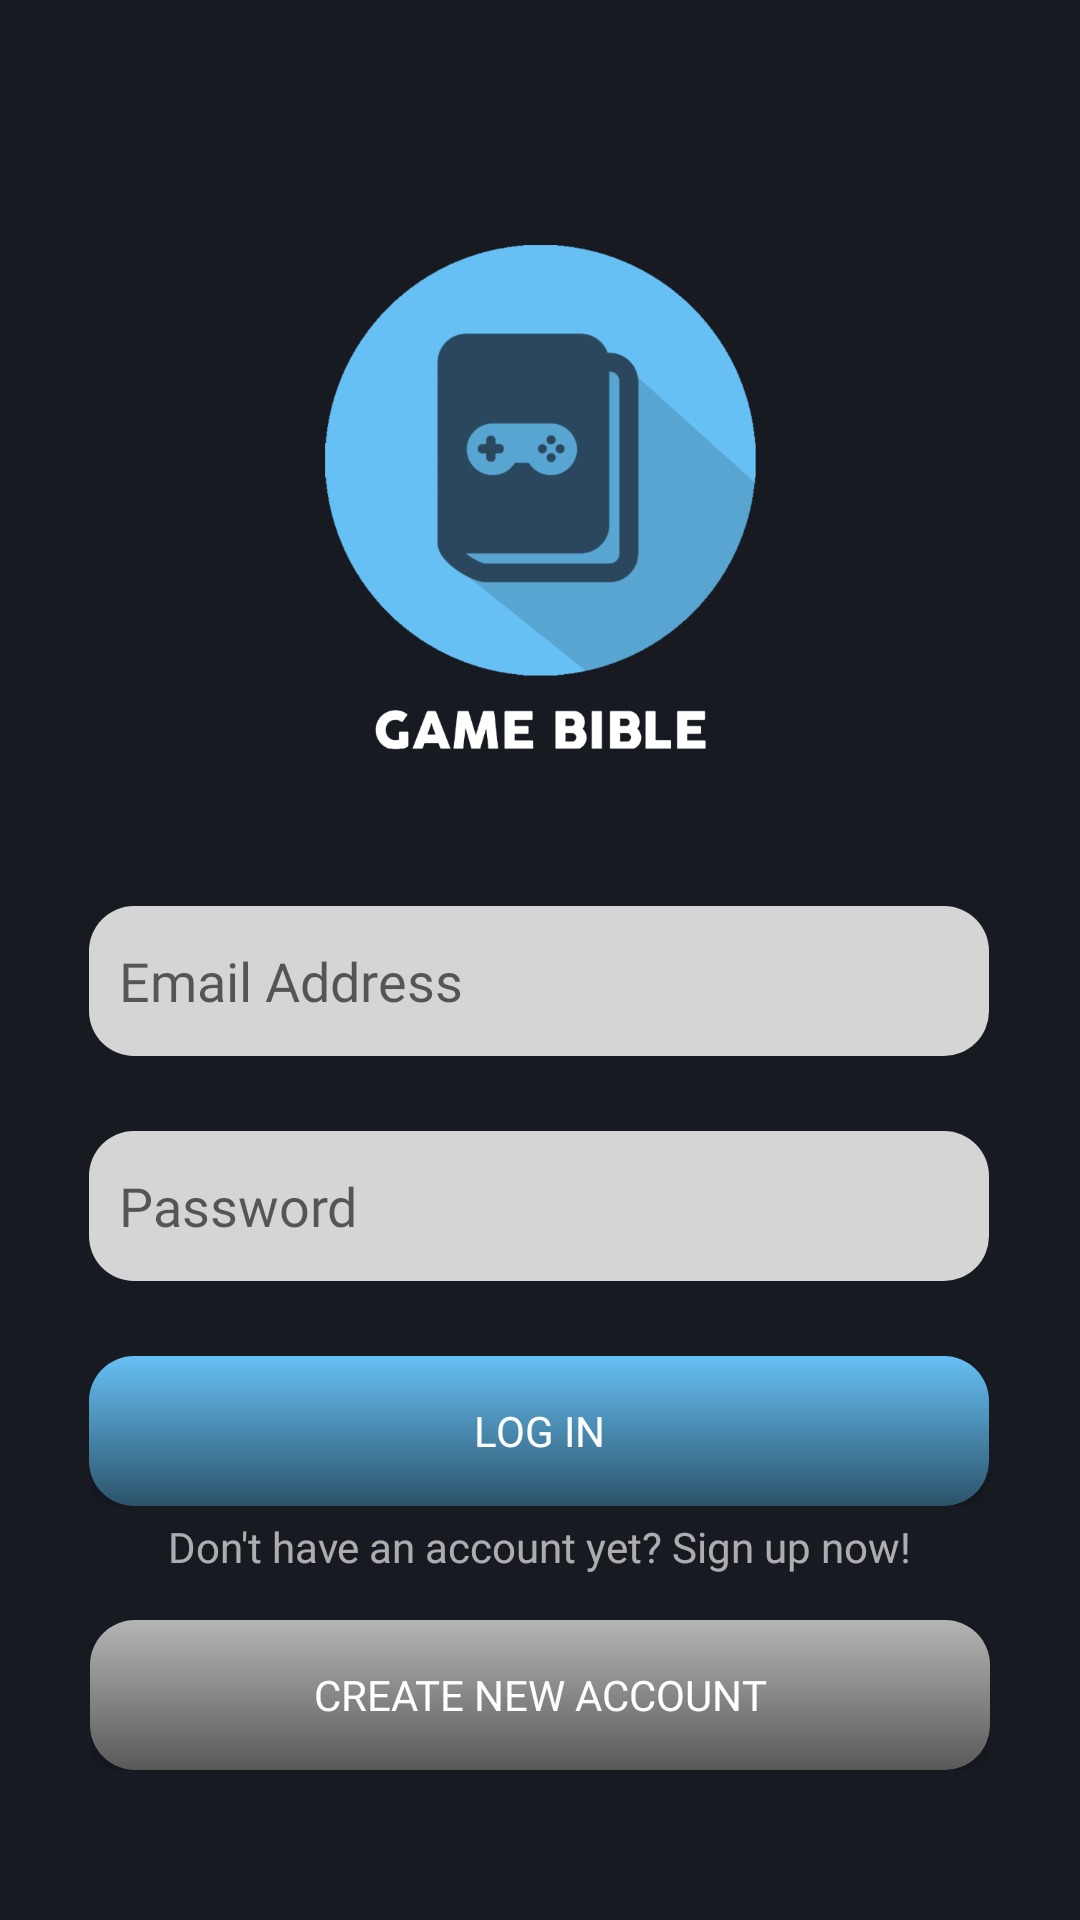

The Android layout XML behind this screen, and the referenced resources:
<!-- AndroidManifest.xml: application theme Theme.Game_Bible -->
<!-- res/layout/activity_login.xml -->
<?xml version="1.0" encoding="utf-8"?>
<androidx.constraintlayout.widget.ConstraintLayout xmlns:android="http://schemas.android.com/apk/res/android"
    xmlns:app="http://schemas.android.com/apk/res-auto"
    xmlns:tools="http://schemas.android.com/tools"
    android:background="@color/gb_color1"
    android:layout_width="match_parent"
    android:layout_height="match_parent"
    tools:context=".LoginActivity">

    <androidx.appcompat.widget.AppCompatImageView
        android:id="@+id/loginLogoIv"
        android:layout_width="170dp"
        android:layout_height="170dp"
        android:layout_marginTop="80dp"
        app:srcCompat="@drawable/my_logo_with_label"
        app:layout_constraintEnd_toEndOf="parent"
        app:layout_constraintStart_toStartOf="parent"
        app:layout_constraintTop_toTopOf="parent" />

    <androidx.appcompat.widget.LinearLayoutCompat
        android:id="@+id/loginFieldDiv"
        android:layout_width="wrap_content"
        android:layout_height="wrap_content"
        android:layout_marginTop="52dp"
        android:orientation="vertical"
        app:layout_constraintEnd_toEndOf="parent"
        app:layout_constraintHorizontal_bias="0.494"
        app:layout_constraintStart_toStartOf="parent"
        app:layout_constraintTop_toBottomOf="@+id/loginLogoIv">

        <androidx.appcompat.widget.AppCompatEditText
            android:id="@+id/loginEmailEt"
            android:layout_width="300dp"
            android:layout_height="50dp"
            android:background="@drawable/cstm_et_field_background"
            android:hint="Email Address"
            android:padding="10dp"
            android:textColor="@color/gb_color1"
            android:fontFamily="@font/mont_regular"/>

        <androidx.appcompat.widget.AppCompatEditText
            android:id="@+id/loginPassEt"
            android:layout_width="300dp"
            android:layout_height="50dp"
            android:layout_marginTop="25dp"
            android:background="@drawable/cstm_et_field_background"
            android:hint="Password"
            android:inputType="textPassword"
            android:padding="10dp"
            android:textColor="@color/gb_color1"
            android:fontFamily="@font/mont_regular"/>

        <androidx.appcompat.widget.AppCompatButton
            android:id="@+id/loginLogBtn"
            android:layout_width="300dp"
            android:layout_height="50dp"
            android:layout_marginTop="25dp"
            android:background="@drawable/cstm_btn_field_background"
            android:text="LOG IN"
            android:textColor="@color/white"
            android:fontFamily="@font/mont_bold"/>

    </androidx.appcompat.widget.LinearLayoutCompat>

    <androidx.appcompat.widget.LinearLayoutCompat
        android:layout_width="wrap_content"
        android:layout_height="wrap_content"
        android:orientation="vertical"
        android:layout_marginBottom="50dp"
        app:layout_constraintBottom_toBottomOf="parent"
        app:layout_constraintEnd_toEndOf="parent"
        app:layout_constraintStart_toStartOf="parent">

    <androidx.appcompat.widget.AppCompatTextView
        android:layout_width="wrap_content"
        android:layout_height="wrap_content"
        android:layout_gravity="center"
        android:layout_marginTop="25dp"
        android:text="Don't have an account yet? Sign up now!"
        android:textColor="#A4FFFFFF"
        android:fontFamily="@font/mont_regular"/>

    <androidx.appcompat.widget.AppCompatButton
        android:id="@+id/loginRegBtn"
        android:layout_width="300dp"
        android:layout_height="50dp"
        android:layout_marginTop="15dp"
        android:background="@drawable/cstm_btn_other_background"
        android:text="CREATE NEW ACCOUNT"
        android:textColor="@color/white"
        android:fontFamily="@font/mont_bold"/>

    </androidx.appcompat.widget.LinearLayoutCompat>

</androidx.constraintlayout.widget.ConstraintLayout>
<!-- resources referenced by this layout -->
<resources>
  <color name="gb_color1">#171A21</color>
  <color name="white">#FFFFFFFF</color>
  <!-- drawable cstm_btn_field_background (drawable) -->
  <?xml version="1.0" encoding="utf-8"?>
  <shape xmlns:android="http://schemas.android.com/apk/res/android">
      <gradient
          android:angle="90"
          android:startColor="#2C536A"
          android:endColor="@color/gb_color2"
          />
  
      <corners android:radius="15dp"/>
  </shape>
  <!-- drawable cstm_btn_other_background (drawable) -->
  <?xml version="1.0" encoding="utf-8"?>
  <shape xmlns:android="http://schemas.android.com/apk/res/android">
      <gradient
          android:angle="90"
          android:startColor="#595959"
          android:endColor="#B5B5B5"
          />
  
      <corners android:radius="15dp"/>
  </shape>
  <!-- drawable cstm_et_field_background (drawable) -->
  <?xml version="1.0" encoding="utf-8"?>
  <shape xmlns:android="http://schemas.android.com/apk/res/android">
      <solid android:color="#D5D5D5"/>
  
      <corners android:radius="15dp"/>
  </shape>
  <!-- drawable my_logo_with_label: png bitmap (drawable, 45278 bytes) -->
  <style name="Theme.Game_Bible" parent="Theme.MaterialComponents.Light.DarkActionBar">
          
          <item name="colorPrimary">@color/gb_color3</item>
          <item name="colorPrimaryVariant">@color/purple_700</item>
          <item name="colorOnPrimary">@color/white</item>
          
          <item name="colorSecondary">@color/teal_200</item>
          <item name="colorSecondaryVariant">@color/teal_700</item>
          <item name="colorOnSecondary">@color/black</item>
          
          <item name="android:statusBarColor" tools:targetApi="21">#000000</item>
          
      </style>
  <color name="gb_color2">#66C0F4</color>
  <color name="gb_color3">#2A475E</color>
  <color name="purple_700">#FF3700B3</color>
  <color name="teal_200">#FF03DAC5</color>
  <color name="teal_700">#FF018786</color>
  <color name="black">#FF000000</color>
</resources>
